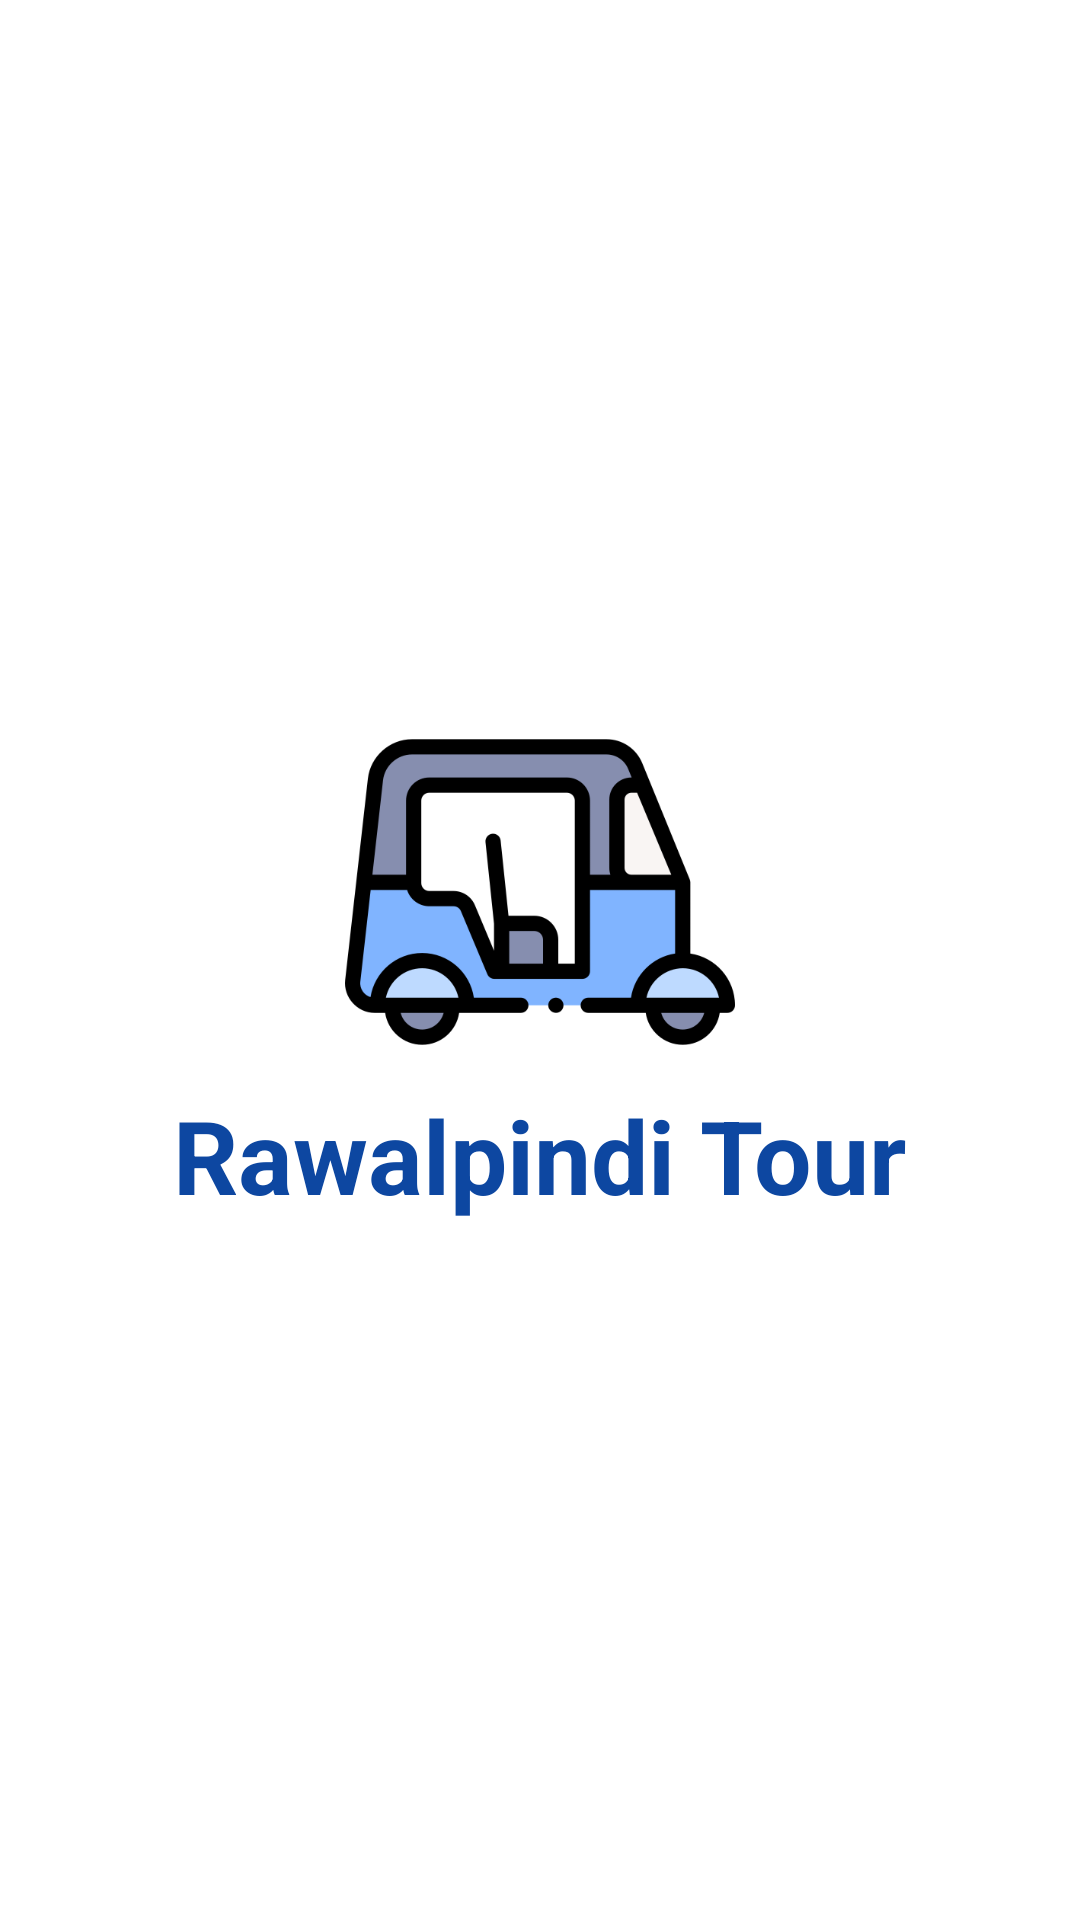

Here is an Android app screen rendered from its layout file. Give the layout XML and the strings, colors and styles it references.
<!-- AndroidManifest.xml: application theme Theme.PindiTour -->
<!-- res/layout/activity_main.xml -->
<RelativeLayout xmlns:android="http://schemas.android.com/apk/res/android"
    android:layout_width="match_parent"
    android:layout_height="match_parent"
    android:orientation="vertical"
    android:background="#ffffffff">
    <LinearLayout
        android:layout_centerHorizontal="true"
        android:layout_centerVertical="true"
        android:layout_width="match_parent"
        android:layout_height="wrap_content"
        android:orientation="vertical">
        <ImageView
            android:id="@+id/logo"
            android:layout_width="match_parent"
            android:layout_height="130dp"
            android:src="@drawable/logo"/>
        <TextView
            android:id="@+id/text"
            android:layout_gravity="center"
            android:layout_width="wrap_content"
            android:layout_height="wrap_content"
            android:text="Rawalpindi Tour"
            android:textSize="34sp"
            android:textColor="#0D47A1"
            android:textStyle="bold"/>
    </LinearLayout>



</RelativeLayout>
<!-- resources referenced by this layout -->
<resources>
  <!-- drawable logo: png bitmap (drawable, 21017 bytes) -->
  <style name="Theme.PindiTour" parent="Theme.MaterialComponents.DayNight.NoActionBar">
          
          <item name="colorPrimary">@color/background</item>
          <item name="colorPrimaryVariant">@color/background</item>
          <item name="colorOnPrimary">@color/btn</item>
          
          <item name="colorSecondary">@color/teal_200</item>
          <item name="colorSecondaryVariant">@color/teal_700</item>
          <item name="colorOnSecondary">@color/black</item>
          
          <item name="android:statusBarColor" tools:targetApi="l">?attr/colorPrimaryVariant</item>
          
      </style>
  <color name="background">#FF0D47A1</color>
  <color name="btn">#E3F2FD</color>
  <color name="teal_200">#FF03DAC5</color>
  <color name="teal_700">#FF018786</color>
  <color name="black">#FF000000</color>
</resources>
